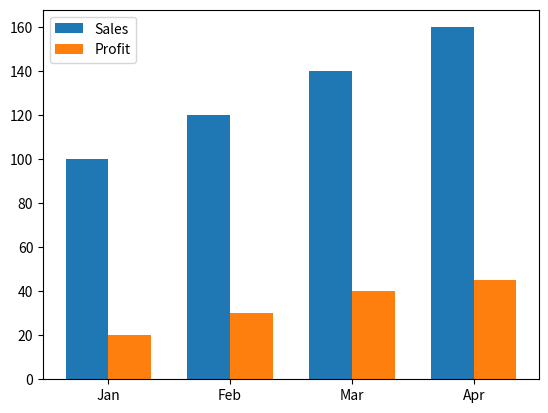

Recreate this plot in Python.
import numpy as np
import matplotlib.pyplot as plt

months = ["Jan", "Feb", "Mar", "Apr"]

sales = [100,120,140,160]
profit = [20,30,40,45]

x = np.arange(len(months))
width = 0.35

plt.bar(
    x - width/2,
    sales,
    width,
    label="Sales"
)

plt.bar(
    x + width/2,
    profit,
    width,
    label="Profit"
)

plt.xticks(x, months)

plt.legend()

plt.show()
